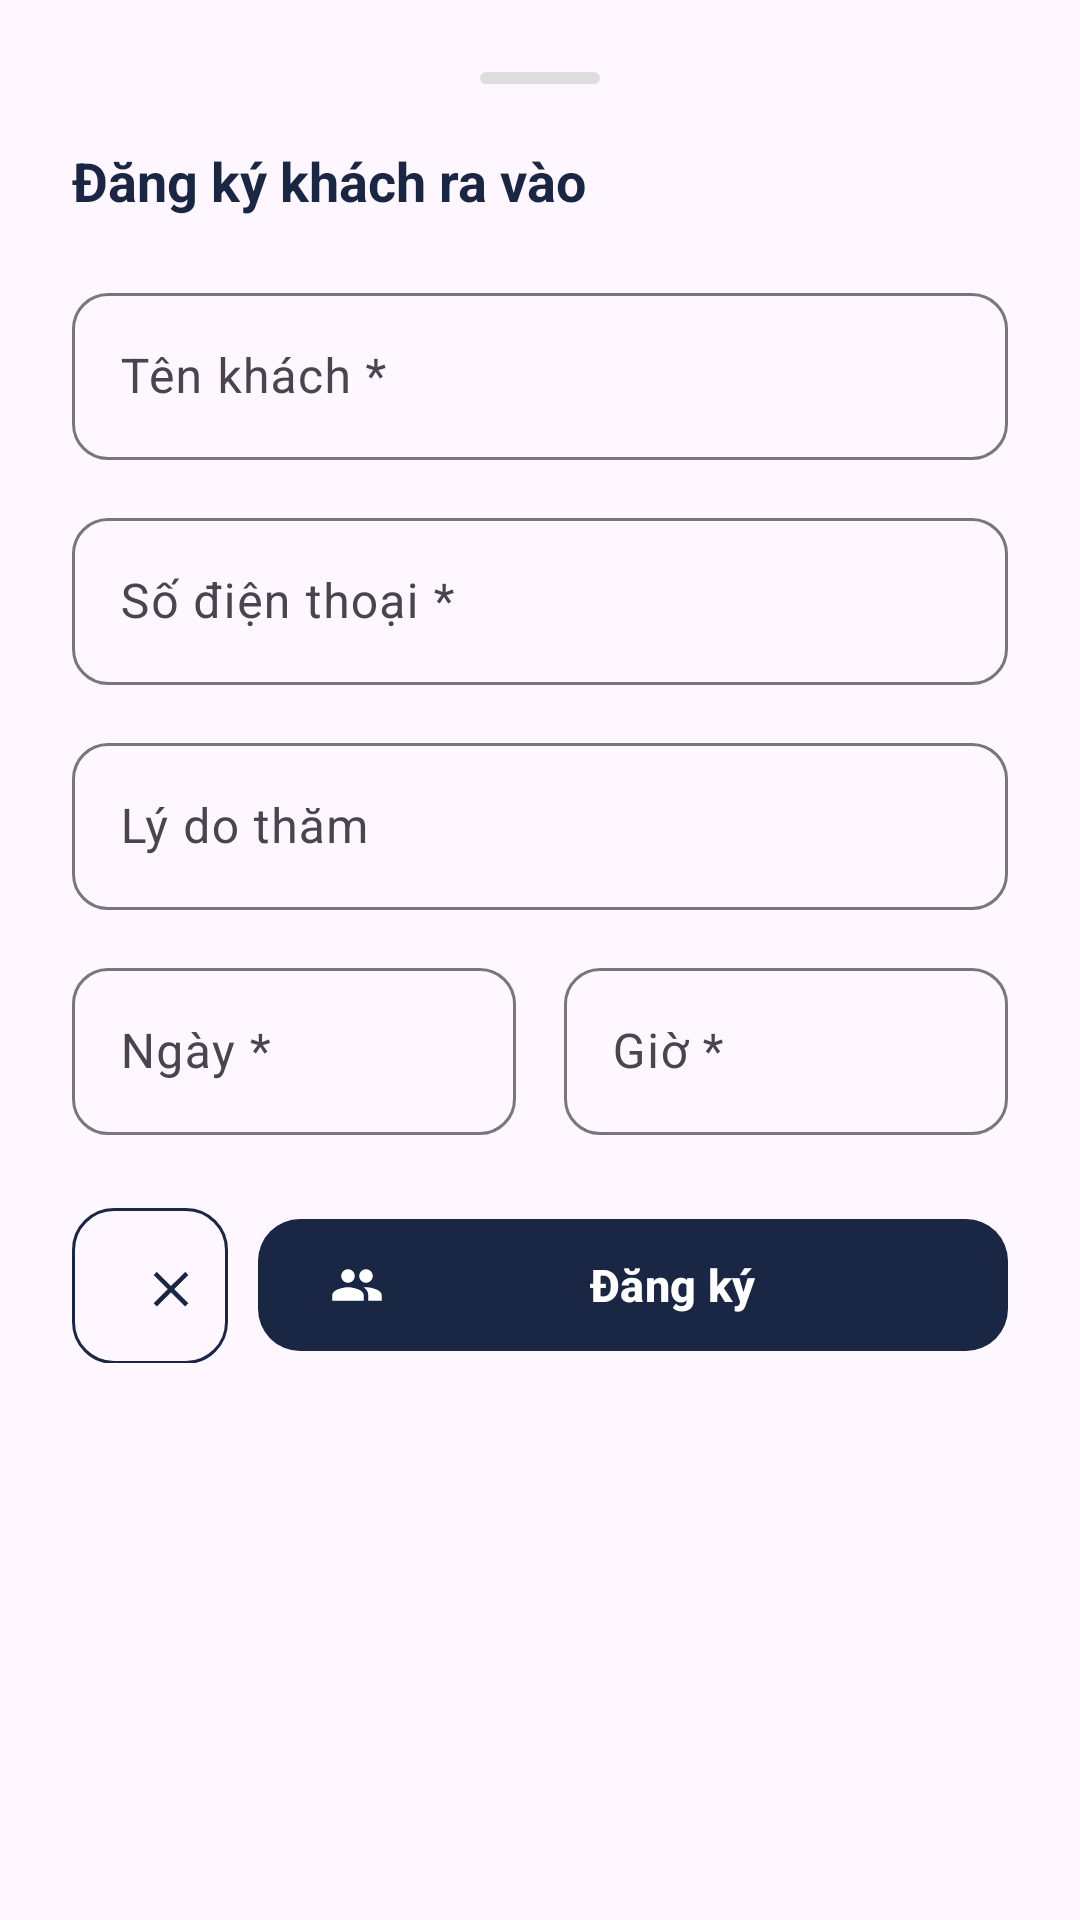

The Android layout XML behind this screen, and the referenced resources:
<!-- AndroidManifest.xml: application theme Theme.ApartmentManagement -->
<!-- res/layout/sheet_add_visitor.xml -->
<?xml version="1.0" encoding="utf-8"?>
<LinearLayout
    xmlns:android="http://schemas.android.com/apk/res/android"
    xmlns:app="http://schemas.android.com/apk/res-auto"
    android:layout_width="match_parent"
    android:layout_height="wrap_content"
    android:orientation="vertical"
    android:padding="24dp"
    android:background="@drawable/bg_bottom_sheet">

    
    <View
        android:layout_width="40dp"
        android:layout_height="4dp"
        android:layout_gravity="center_horizontal"
        android:layout_marginBottom="20dp"
        android:background="@drawable/bg_sheet_handle"/>

    
    <TextView
        android:layout_width="wrap_content"
        android:layout_height="wrap_content"
        android:text="Đăng ký khách ra vào"
        android:textSize="18sp"
        android:textStyle="bold"
        android:textColor="#1A2744"
        android:layout_marginBottom="20dp"/>

    
    <com.google.android.material.textfield.TextInputLayout
        android:layout_width="match_parent"
        android:layout_height="wrap_content"
        android:layout_marginBottom="14dp"
        android:hint="Tên khách *"
        style="@style/Widget.Material3.TextInputLayout.OutlinedBox"
        app:boxCornerRadiusTopStart="12dp"
        app:boxCornerRadiusTopEnd="12dp"
        app:boxCornerRadiusBottomStart="12dp"
        app:boxCornerRadiusBottomEnd="12dp">

        <com.google.android.material.textfield.TextInputEditText
            android:id="@+id/etVisitorName"
            android:layout_width="match_parent"
            android:layout_height="wrap_content"
            android:inputType="textPersonName"/>
    </com.google.android.material.textfield.TextInputLayout>

    
    <com.google.android.material.textfield.TextInputLayout
        android:layout_width="match_parent"
        android:layout_height="wrap_content"
        android:layout_marginBottom="14dp"
        android:hint="Số điện thoại *"
        style="@style/Widget.Material3.TextInputLayout.OutlinedBox"
        app:boxCornerRadiusTopStart="12dp"
        app:boxCornerRadiusTopEnd="12dp"
        app:boxCornerRadiusBottomStart="12dp"
        app:boxCornerRadiusBottomEnd="12dp">

        <com.google.android.material.textfield.TextInputEditText
            android:id="@+id/etVisitorPhone"
            android:layout_width="match_parent"
            android:layout_height="wrap_content"
            android:inputType="phone"/>
    </com.google.android.material.textfield.TextInputLayout>

    
    <com.google.android.material.textfield.TextInputLayout
        android:layout_width="match_parent"
        android:layout_height="wrap_content"
        android:layout_marginBottom="14dp"
        android:hint="Lý do thăm"
        style="@style/Widget.Material3.TextInputLayout.OutlinedBox"
        app:boxCornerRadiusTopStart="12dp"
        app:boxCornerRadiusTopEnd="12dp"
        app:boxCornerRadiusBottomStart="12dp"
        app:boxCornerRadiusBottomEnd="12dp">

        <com.google.android.material.textfield.TextInputEditText
            android:id="@+id/etVisitorPurpose"
            android:layout_width="match_parent"
            android:layout_height="wrap_content"
            android:inputType="text"/>
    </com.google.android.material.textfield.TextInputLayout>

    
    <LinearLayout
        android:layout_width="match_parent"
        android:layout_height="wrap_content"
        android:orientation="horizontal"
        android:layout_marginBottom="24dp"
        android:weightSum="2">

        <com.google.android.material.textfield.TextInputLayout
            android:layout_width="0dp"
            android:layout_height="wrap_content"
            android:layout_weight="1"
            android:layout_marginEnd="8dp"
            android:hint="Ngày *"
            style="@style/Widget.Material3.TextInputLayout.OutlinedBox"
            app:boxCornerRadiusTopStart="12dp"
            app:boxCornerRadiusTopEnd="12dp"
            app:boxCornerRadiusBottomStart="12dp"
            app:boxCornerRadiusBottomEnd="12dp"
            app:endIconMode="custom"
            app:endIconDrawable="@drawable/ic_calendar">

            <com.google.android.material.textfield.TextInputEditText
                android:id="@+id/etVisitDate"
                android:layout_width="match_parent"
                android:layout_height="wrap_content"
                android:focusable="false"
                android:clickable="true"
                android:cursorVisible="false"/>
        </com.google.android.material.textfield.TextInputLayout>

        <com.google.android.material.textfield.TextInputLayout
            android:layout_width="0dp"
            android:layout_height="wrap_content"
            android:layout_weight="1"
            android:layout_marginStart="8dp"
            android:hint="Giờ *"
            style="@style/Widget.Material3.TextInputLayout.OutlinedBox"
            app:boxCornerRadiusTopStart="12dp"
            app:boxCornerRadiusTopEnd="12dp"
            app:boxCornerRadiusBottomStart="12dp"
            app:boxCornerRadiusBottomEnd="12dp">

            <com.google.android.material.textfield.TextInputEditText
                android:id="@+id/etVisitTime"
                android:layout_width="match_parent"
                android:layout_height="wrap_content"
                android:focusable="false"
                android:clickable="true"
                android:cursorVisible="false"/>
        </com.google.android.material.textfield.TextInputLayout>
    </LinearLayout>

    
    <LinearLayout
        android:layout_width="match_parent"
        android:layout_height="wrap_content"
        android:orientation="horizontal"
        android:weightSum="1">

        <com.google.android.material.button.MaterialButton
            android:id="@+id/btnCancelVisitor"
            style="@style/Widget.Material3.Button.OutlinedButton"
            android:layout_width="52dp"
            android:layout_height="52dp"
            android:layout_marginEnd="10dp"
            android:insetTop="0dp"
            android:insetBottom="0dp"
            app:cornerRadius="14dp"
            app:icon="@drawable/ic_close"
            app:iconTint="#1A2744"
            app:iconPadding="0dp"
            app:strokeColor="#1A2744"/>

        <com.google.android.material.button.MaterialButton
            android:id="@+id/btnSubmitVisitor"
            android:layout_width="0dp"
            android:layout_height="52dp"
            android:layout_weight="1"
            android:text="Đăng ký"
            android:textColor="#FFFFFF"
            android:textSize="15sp"
            android:textStyle="bold"
            app:backgroundTint="#1A2744"
            app:cornerRadius="14dp"
            app:icon="@drawable/ic_visitor"
            app:iconTint="#FFFFFF"/>
    </LinearLayout>

</LinearLayout>
<!-- resources referenced by this layout -->
<resources>
  <!-- drawable bg_sheet_handle (drawable) -->
  <?xml version="1.0" encoding="utf-8"?>
  <shape xmlns:android="http://schemas.android.com/apk/res/android"
      android:shape="rectangle">
      <solid android:color="#DDDDDD"/>
      <corners android:radius="4dp"/>
  </shape>
  <!-- drawable ic_close (drawable) -->
  <vector xmlns:android="http://schemas.android.com/apk/res/android"
      android:width="24dp"
      android:height="24dp"
      android:viewportWidth="24"
      android:viewportHeight="24">
  
      <path
          android:fillColor="@android:color/black"
          android:pathData="M18.3,5.71L12,12L5.7,5.71L4.29,7.12L10.59,13.41L4.29,19.71L5.7,21.12L12,14.83L18.3,21.12L19.71,19.71L13.41,13.41L19.71,7.12L18.3,5.71Z" />
  </vector>
  <!-- drawable ic_visitor (drawable) -->
  <vector xmlns:android="http://schemas.android.com/apk/res/android"
      android:width="24dp" android:height="24dp"
      android:viewportWidth="24" android:viewportHeight="24">
      <path android:fillColor="@android:color/black"
          android:pathData="M16,11c1.66,0 2.99,-1.34 2.99,-3S17.66,5 16,5c-1.66,0 -3,1.34 -3,3s1.34,3 3,3zM8,11c1.66,0 2.99,-1.34 2.99,-3S9.66,5 8,5C6.34,5 5,6.34 5,8s1.34,3 3,3zM8,13c-2.33,0 -7,1.17 -7,3.5V19h14v-2.5c0,-2.33 -4.67,-3.5 -7,-3.5zM16,13c-0.29,0 -0.62,0.02 -0.97,0.05 1.16,0.84 1.97,1.97 1.97,3.45V19h6v-2.5c0,-2.33 -4.67,-3.5 -7,-3.5z"/>
  </vector>
  <style name="Theme.ApartmentManagement" parent="Base.Theme.ApartmentManagement" />
  <style name="Base.Theme.ApartmentManagement" parent="Theme.Material3.DayNight.NoActionBar">
          
          
      </style>
</resources>
